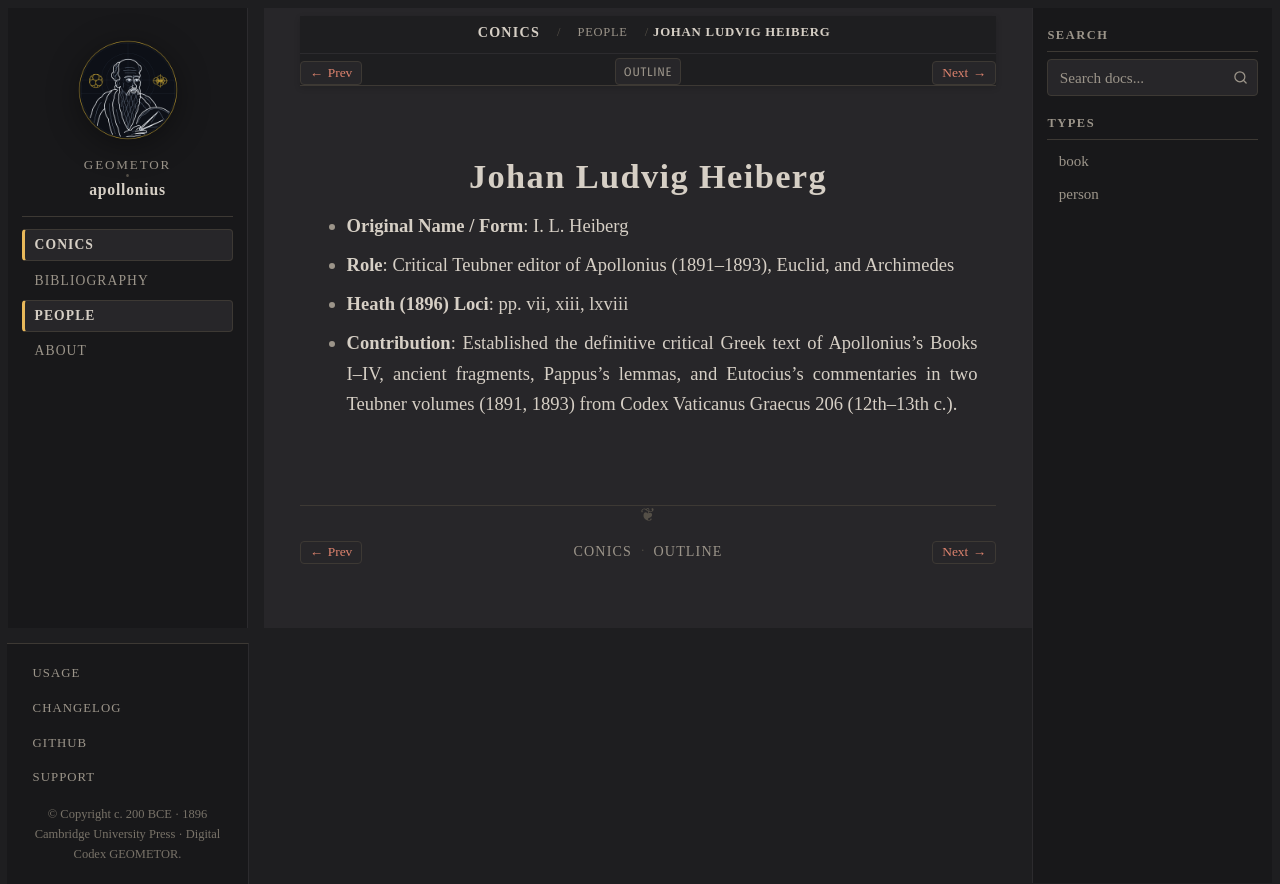

repository: geometor/apollonius · page: conics/people/heiberg.html · generator: sphinx

:type: person
:layout: book
:death_year: 1928
:death_label: 1928
:lifespan: 1854–1928
:excerpt: - Original Name / Form: I. L. Heiberg

.. _person-heiberg:

Johan Ludvig Heiberg
====================

- **Original Name / Form**: I. L. Heiberg
- **Role**: Critical Teubner editor of Apollonius (1891–1893), Euclid, and Archimedes
- **Heath (1896) Loci**: pp. vii, xiii, lxviii
- **Contribution**: Established the definitive critical Greek text of Apollonius's Books I–IV, ancient fragments, Pappus's lemmas, and Eutocius's commentaries in two Teubner volumes (1891, 1893) from Codex Vaticanus Graecus 206 (12th–13th c.).
